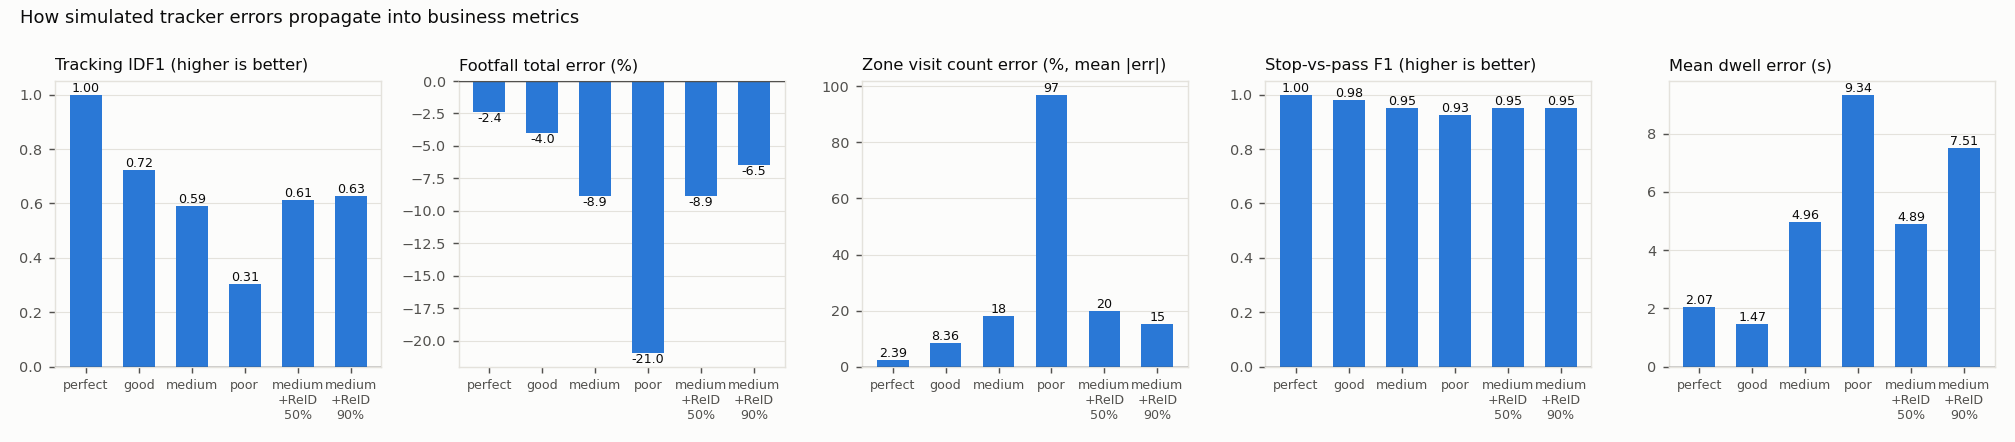

The table this chart was drawn from, first rows:
preset, reid_recovery, HOTA, IDF1, MOTA, IDSW, footfall_total_pct_err, footfall_hourly_MAPE, peak_overlap, stop_vs_pass_F1, engagement_rate_abs_err, visits_pct_err_mean, mean_dwell_abs_err_s
perfect, 0.0, 1.0, 1.0, 1.0, 0.0, -2.419, 3.373, 1.0, 1.0, 0.004452, 2.387, 2.066
good, 0.0, 0.6097, 0.7226, 0.8887, 493.0, -4.032, 4.802, 1.0, 0.9806, 0.03163, 8.358, 1.469
medium, 0.0, 0.4555, 0.5899, 0.7039, 1779, -8.871, 9.171, 1.0, 0.9519, 0.0579, 18.07, 4.961
poor, 0.0, 0.2554, 0.3056, -0.03894, 4390, -20.97, 20.64, 1.0, 0.9257, 0.1623, 97.01, 9.34
medium, 0.5, 0.4615, 0.6112, 0.7052, 1693, -8.871, 9.269, 1.0, 0.9524, 0.06166, 19.9, 4.888
medium, 0.9, 0.4655, 0.6258, 0.7063, 1608, -6.452, 6.867, 1.0, 0.9505, 0.0634, 15.31, 7.509
